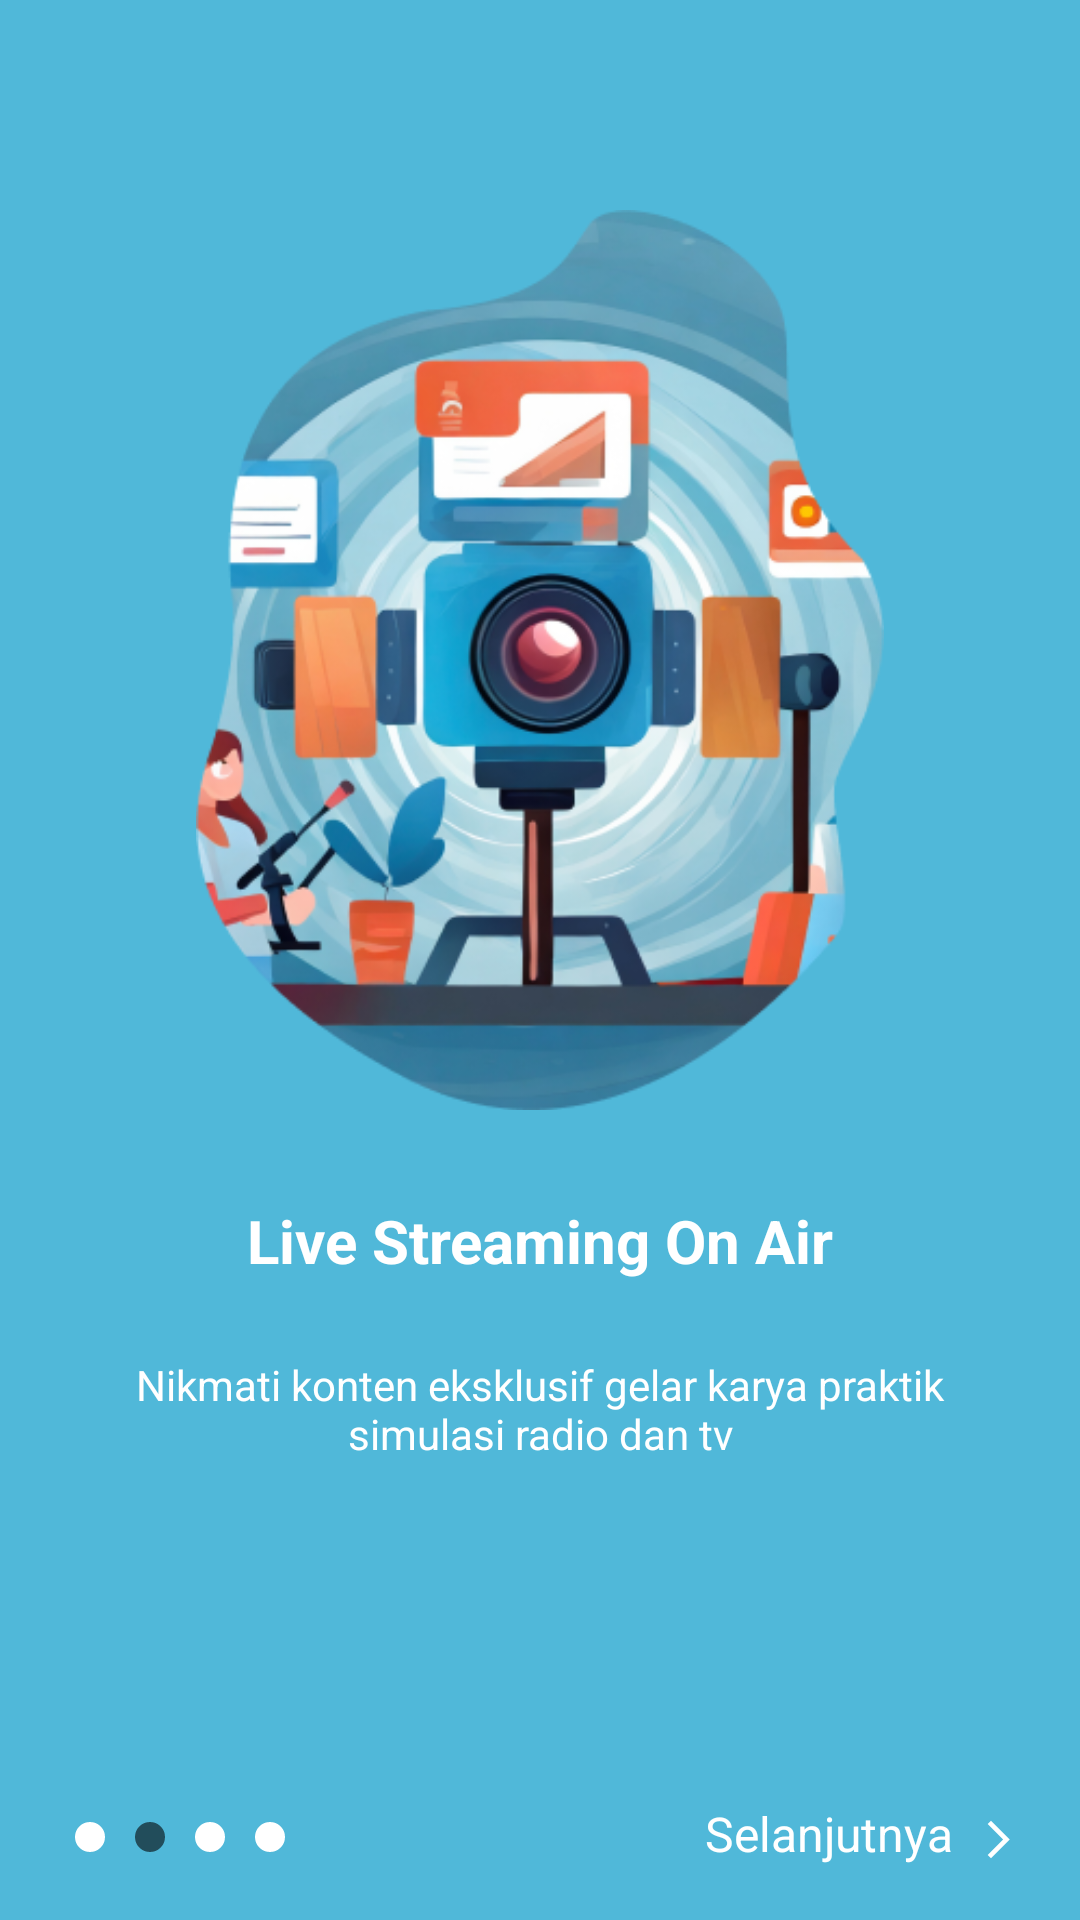

Layout XML and referenced resources for this Android screen:
<!-- AndroidManifest.xml: application theme Theme.MotionCorp -->
<!-- res/layout/activity_continue2.xml -->
<?xml version="1.0" encoding="utf-8"?>
<LinearLayout xmlns:android="http://schemas.android.com/apk/res/android"
    xmlns:app="http://schemas.android.com/apk/res-auto"
    xmlns:tools="http://schemas.android.com/tools"
    android:layout_width="match_parent"
    android:layout_height="match_parent"
    android:background="@drawable/bg1"
    android:orientation="vertical"
    tools:context=".Continue2">

    <ImageView
        android:layout_width="300dp"
        android:layout_height="300dp"
        android:layout_gravity="center"
        android:layout_marginTop="70dp"
        android:src="@drawable/gambar2"/>

    <TextView
        android:layout_width="match_parent"
        android:layout_height="wrap_content"
        android:text="Live Streaming On Air"
        android:textColor="@color/white"
        android:textSize="20dp"
        android:textStyle="bold"
        android:layout_marginTop="30dp"
        android:gravity="center"/>

    <TextView
        android:layout_width="match_parent"
        android:layout_height="wrap_content"
        android:text="@string/Continue_2"
        android:textColor="@color/white"
        android:layout_marginTop="25dp"
        android:gravity="center"
        android:layout_marginRight="30dp"
        android:layout_marginLeft="30dp"/>

    <LinearLayout
        android:layout_width="match_parent"
        android:layout_height="wrap_content"
        android:orientation="horizontal">

        <LinearLayout
            android:layout_width="wrap_content"
            android:layout_height="wrap_content"
            android:orientation="horizontal">

            <View
                android:id="@+id/bulatContinue_1"
                android:layout_width="10dp"
                android:layout_height="10dp"
                android:layout_marginTop="120dp"
                android:layout_marginStart="25dp"
                android:background="@drawable/circle"
                android:backgroundTint="@color/white"/>

            <View
                android:id="@+id/bulatContinue_2"
                android:layout_width="10dp"
                android:layout_height="10dp"
                android:layout_marginTop="120dp"
                android:layout_marginStart="10dp"
                android:background="@drawable/circle" />

            <View
                android:id="@+id/bulatContinue_3"
                android:layout_width="10dp"
                android:layout_height="10dp"
                android:layout_marginTop="120dp"
                android:layout_marginStart="10dp"
                android:background="@drawable/circle"
                android:backgroundTint="@color/white"/>

            <View
                android:id="@+id/bulatContinue_4"
                android:layout_width="10dp"
                android:layout_height="10dp"
                android:layout_marginTop="120dp"
                android:layout_marginStart="10dp"
                android:background="@drawable/circle"
                android:backgroundTint="@color/white"/>
        </LinearLayout>

        <LinearLayout
            android:layout_width="wrap_content"
            android:layout_height="wrap_content"
            android:orientation="horizontal"
            android:layout_marginStart="140dp"
            android:layout_marginTop="113dp">

            <TextView
                android:id="@+id/T_Next2"
                android:layout_width="match_parent"
                android:layout_height="wrap_content"
                android:text="Selanjutnya"
                android:textColor="@color/white"
                android:textSize="16sp" />

            <ImageView
                android:id="@+id/Image_2"
                android:layout_width="30dp"
                android:layout_height="15dp"
                android:layout_marginTop="2dp"
                android:layout_gravity="center"
                android:src="@drawable/cont_1" />
        </LinearLayout>
    </LinearLayout>


</LinearLayout>
<!-- resources referenced by this layout -->
<resources>
  <color name="white">#FFFFFFFF</color>
  <!-- drawable bg1: png bitmap (drawable, 3515 bytes) -->
  <!-- drawable circle (drawable) -->
  <?xml version="1.0" encoding="utf-8"?>
  <shape xmlns:android="http://schemas.android.com/apk/res/android"
      android:shape="oval">
      <solid android:color="@color/bgAtas" />
  </shape>
  <!-- drawable cont_1 (drawable) -->
  <?xml version="1.0" encoding="utf-8"?>
  <vector
      android:width="24dp"
      android:height="24dp"
      android:viewportWidth="24"
      android:viewportHeight="24"
      xmlns:android="http://schemas.android.com/apk/res/android">
  
      <path
          android:fillColor="@android:color/white"
          android:pathData="M6.23,20.23l1.77,1.77l10,-10l-10,-10l-1.77,1.77l8.23,8.23z"/>
  </vector>
  <!-- drawable gambar2: png bitmap (drawable, 155707 bytes) -->
  <string name="Continue_2">Nikmati konten eksklusif gelar karya praktik simulasi radio dan tv</string>
  <style name="Theme.MotionCorp" parent="Base.Theme.MotionCorp" />
  <color name="bgAtas">#224D5B</color>
  <style name="Base.Theme.MotionCorp" parent="Theme.Material3.DayNight.NoActionBar">
          <item name="colorPrimary">#1d434f</item>
      </style>
</resources>
